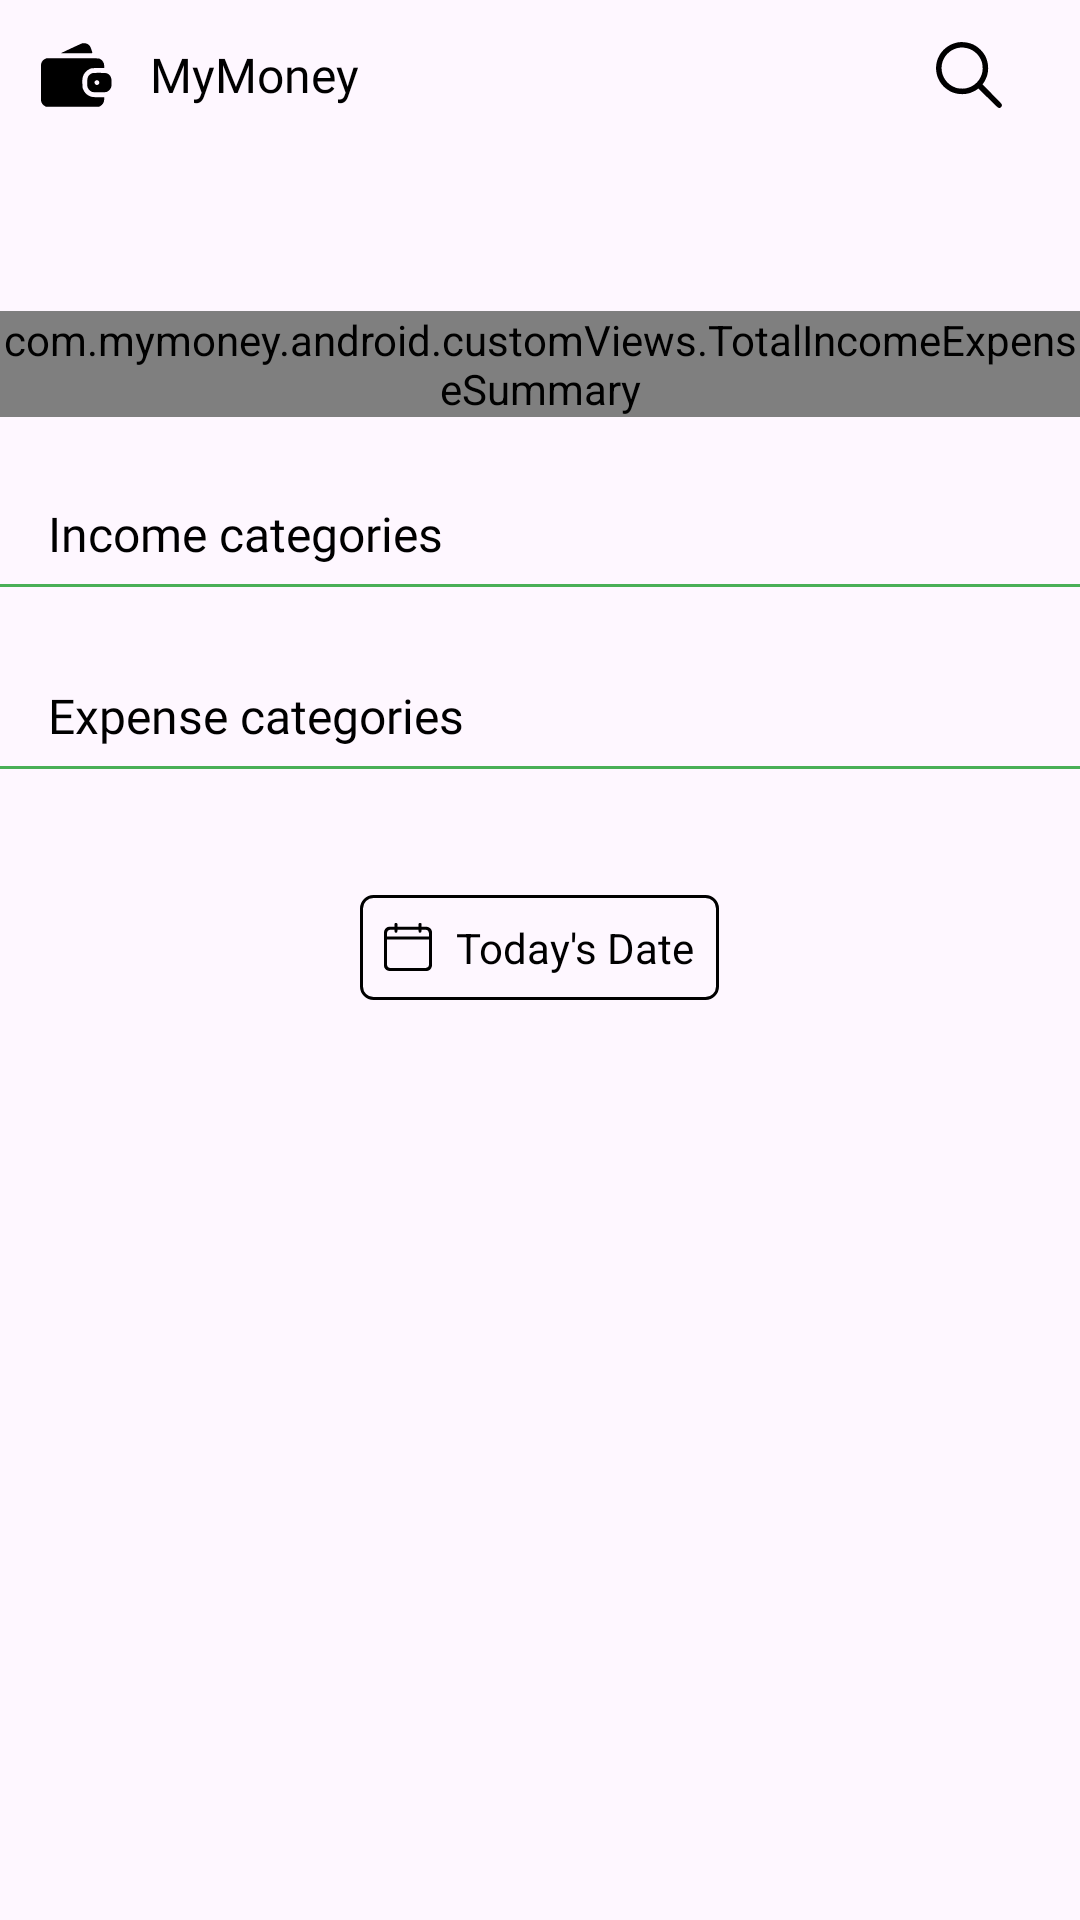

Produce the Android XML layout that renders to this screen, including the resource entries it uses.
<!-- AndroidManifest.xml: application theme Theme.MyMoney -->
<!-- res/layout/fragment_category.xml -->
<?xml version="1.0" encoding="utf-8"?>
<LinearLayout xmlns:android="http://schemas.android.com/apk/res/android"
    xmlns:tools="http://schemas.android.com/tools"
    android:layout_width="match_parent"
    android:layout_height="match_parent"
    android:orientation="vertical"
    tools:context=".home.fragments.category.CategoryFragment">

    <include
        android:id="@+id/toolbar"
        layout="@layout/toolbar_item"
        android:layout_width="match_parent"
        android:layout_height="@dimen/size_50"
        android:gravity="center" />

    <TextView
        android:id="@+id/allAccountsBalanceTv"
        android:layout_width="wrap_content"
        android:layout_height="wrap_content"
        android:layout_gravity="center"
        android:layout_marginTop="@dimen/size_16"
        android:fontFamily="@font/montserrat_medium"
        android:textColor="@color/black"
        android:textSize="@dimen/text_size_16" />

    <com.mymoney.android.customViews.TotalIncomeExpenseSummary
        android:id="@+id/accountSummary"
        android:layout_width="match_parent"
        android:layout_height="wrap_content"
        android:layout_marginTop="@dimen/size_16"
        android:layout_marginBottom="@dimen/size_8"/>

    <androidx.core.widget.NestedScrollView
        android:layout_width="match_parent"
        android:layout_height="match_parent"
        android:fillViewport="true">

        <LinearLayout
            android:layout_width="match_parent"
            android:layout_height="wrap_content"
            android:orientation="vertical">

            <TextView
                style="@style/headlineMedium"
                android:layout_width="wrap_content"
                android:layout_height="wrap_content"
                android:layout_marginStart="@dimen/size_16"
                android:layout_marginTop="@dimen/size_20"
                android:text="Income categories" />

            <View
                android:layout_width="match_parent"
                android:layout_height="1dp"
                android:layout_marginTop="@dimen/size_6"
                android:background="@color/green_500" />

            <androidx.recyclerview.widget.RecyclerView
                android:id="@+id/rv_income_categories"
                android:layout_width="match_parent"
                android:layout_height="wrap_content"
                android:nestedScrollingEnabled="false"
                android:padding="@dimen/size_16" />

            <TextView
                style="@style/headlineMedium"
                android:layout_width="wrap_content"
                android:layout_height="wrap_content"
                android:layout_marginStart="16dp"
                android:text="Expense categories" />

            <View
                android:layout_width="match_parent"
                android:layout_height="1dp"
                android:layout_marginTop="@dimen/size_6"
                android:background="@color/green_500" />

            <androidx.recyclerview.widget.RecyclerView
                android:id="@+id/rv_expense_categories"
                android:layout_width="match_parent"
                android:layout_height="wrap_content"
                android:nestedScrollingEnabled="false"
                android:padding="@dimen/size_16" />

            <include
                android:id="@+id/addNewCategory"
                android:layout_height="wrap_content"
                android:layout_width="wrap_content"
                android:layout_gravity="center"
                android:layout_marginTop="@dimen/size_10"
                layout="@layout/leading_icon_with_title_stroke_bg"/>

            <Space
                android:layout_width="match_parent"
                android:layout_height="@dimen/size_20"/>

        </LinearLayout>

    </androidx.core.widget.NestedScrollView>

</LinearLayout>
<!-- res/layout/toolbar_item.xml (included above) -->
<?xml version="1.0" encoding="utf-8"?>
<androidx.constraintlayout.widget.ConstraintLayout xmlns:android="http://schemas.android.com/apk/res/android"
    xmlns:app="http://schemas.android.com/apk/res-auto"
    android:layout_width="match_parent"
    android:layout_height="?android:attr/actionBarSize"
    android:gravity="center">

    <ImageView
        android:id="@+id/toolbar_back_icon"
        android:layout_width="@dimen/size_50"
        android:layout_height="match_parent"
        android:padding="@dimen/size_12"
        android:src="@drawable/icon_wallet"
        android:visibility="visible"
        app:layout_constraintBottom_toBottomOf="parent"
        app:layout_constraintStart_toStartOf="parent"
        app:layout_constraintTop_toTopOf="parent"
        app:tint="@color/black" />

    <TextView
        android:id="@+id/toolbar_title"
        android:layout_width="0dp"
        android:layout_height="match_parent"
        android:text="@string/app_name"
        style="@style/bodyLarge"
        app:layout_constraintBottom_toBottomOf="parent"
        app:layout_constraintEnd_toStartOf="@id/toolbarIconMore"
        app:layout_constraintStart_toEndOf="@id/toolbar_back_icon"
        app:layout_constraintTop_toTopOf="parent"
        app:layout_goneMarginStart="@dimen/size_16" />

    <ImageView
        android:id="@+id/toolbarIconMore"
        android:layout_width="@dimen/size_50"
        android:layout_height="0dp"
        android:layout_marginEnd="@dimen/size_12"
        android:padding="@dimen/size_14"
        android:src="@drawable/icon_search"
        android:visibility="visible"
        app:layout_constraintBottom_toBottomOf="parent"
        app:layout_constraintEnd_toEndOf="parent"
        app:layout_constraintTop_toTopOf="parent" />

</androidx.constraintlayout.widget.ConstraintLayout>
<!-- res/layout/leading_icon_with_title_stroke_bg.xml (included above) -->
<?xml version="1.0" encoding="utf-8"?>
<LinearLayout
    xmlns:android="http://schemas.android.com/apk/res/android"
    xmlns:app="http://schemas.android.com/apk/res-auto"
    android:background="@drawable/rounded_stroke_bg"
    android:layout_height="wrap_content"
    android:layout_width="match_parent"
    android:orientation="horizontal"
    android:padding="@dimen/size_8"
    app:layout_constraintStart_toStartOf="parent"
    app:layout_constraintTop_toBottomOf="@+id/tv_record_type">

    <ImageView
        android:id="@+id/leading_icon"
        android:layout_gravity="center"
        android:layout_height="@dimen/size_16"
        android:layout_width="@dimen/size_16"
        android:src="@drawable/icon_calendar" />

    <TextView
        android:id="@+id/title"
        android:layout_gravity="center"
        android:layout_height="wrap_content"
        android:layout_marginStart="@dimen/text_size_8"
        android:layout_width="wrap_content"
        android:text="Today's Date"
        android:textColor="@color/black"/>

</LinearLayout>
<!-- resources referenced by this layout -->
<resources>
  <color name="black">#FF000000</color>
  <color name="green_500">#4AAF57</color>
  <dimen name="size_10">10dp</dimen>
  <dimen name="size_12">12dp</dimen>
  <dimen name="size_14">14dp</dimen>
  <dimen name="size_16">16dp</dimen>
  <dimen name="size_20">20dp</dimen>
  <dimen name="size_50">50dp</dimen>
  <dimen name="size_6">6dp</dimen>
  <dimen name="size_8">8dp</dimen>
  <dimen name="text_size_16">16sp</dimen>
  <dimen name="text_size_8">8sp</dimen>
  <!-- drawable icon_search (drawable) -->
  <vector xmlns:android="http://schemas.android.com/apk/res/android"
      android:width="@dimen/size_28"
      android:height="@dimen/size_28"
      android:viewportWidth="256"
      android:viewportHeight="256">
    <path
        android:pathData="M84.5,1.5c-20.9,3.7 -39.5,13.4 -54.6,28.4 -39.5,39.6 -39.6,103.2 -0.1,142.7 8,8 20.6,16.9 29.6,20.9 21.3,9.4 46.6,11.4 68.6,5.4 9.1,-2.4 25.8,-10.4 32,-15.2l4.5,-3.5 37.5,37.3c40.8,40.6 40.9,40.7 47.9,37.1 4.2,-2.2 6.5,-6.8 5.6,-11.5 -0.6,-3.1 -6.1,-9 -38,-41.1l-37.3,-37.5 3.5,-4.5c4.8,-6.2 12.8,-22.9 15.2,-32 6,-22 4,-47.3 -5.4,-68.6 -9.1,-20.6 -28.7,-40.1 -50.1,-50.1 -17.1,-7.8 -40.8,-11 -58.9,-7.8zM109.5,22c32.1,3.6 58.3,25 68.1,55.5 3.1,9.8 4.3,26.7 2.5,37 -5.8,33 -30.6,58.5 -63.3,65.1 -11.6,2.3 -28.4,1.5 -39.3,-2 -42.5,-13.7 -65.9,-59.5 -51.9,-101.5 9.6,-28.9 35.9,-50.5 65.7,-54 3.9,-0.5 7.7,-0.9 8.2,-1 0.6,-0 5.1,0.4 10,0.9z"
        android:fillColor="#000000"
        android:strokeColor="#00000000"/>
  </vector>
  <!-- drawable rounded_stroke_bg (drawable) -->
  <?xml version="1.0" encoding="utf-8"?>
  <shape xmlns:android="http://schemas.android.com/apk/res/android">
  
      <corners android:radius="@dimen/size_4" />
      <stroke android:color="@color/black" android:width="@dimen/size_1"/>
  
  </shape>
  <string name="app_name">MyMoney</string>
  <style name="bodyLarge" parent="Widget.MaterialComponents.TextView">
          <item name="android:textColor">@color/black</item>
          <item name="android:textSize">@dimen/text_size_16</item>
          <item name="android:fontFamily">@font/montserrat_medium</item>
          <item name="android:gravity">center_vertical</item>
      </style>
  <style name="headlineMedium" parent="Widget.MaterialComponents.TextView">
          <item name="android:textColor">@color/black</item>
          <item name="android:textSize">@dimen/text_size_16</item>
          <item name="android:fontFamily">@font/montserrat_semibold</item>
          <item name="android:gravity">center_vertical</item>
      </style>
  <style name="Theme.MyMoney" parent="Base.Theme.MyMoney" />
  <dimen name="size_28">28dp</dimen>
  <dimen name="size_4">4dp</dimen>
  <dimen name="size_1">1dp</dimen>
  <style name="Base.Theme.MyMoney" parent="Theme.Material3.DayNight.NoActionBar">
          
          
      </style>
</resources>
